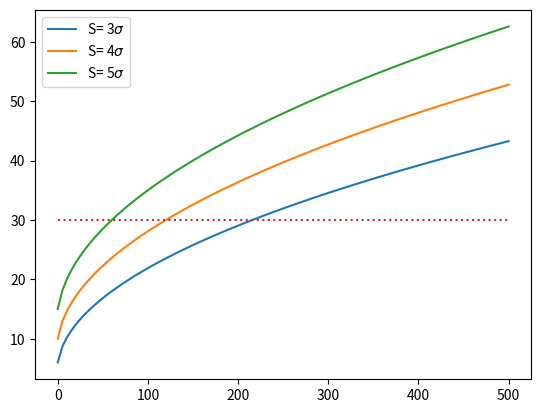

Write Python code to recreate this figure.
# -*- coding: utf-8 -*-
"""Signal_significance.ipynb

Automatically generated by Colab.

Original file is located at
    https://colab.research.google.com/<link-removed>
"""

import numpy as np
import matplotlib.pyplot as plt
# s/ sqrt (S+B) = n sigma

for n in range(3,6):
    f = lambda x: (n*n+np.sqrt(n*n+4*n*x))/2
    xi=0
    xf=500
    point=100
    x = np.linspace(xi,xf,point)
    y= f(x)
    plt.plot(x,y,label="S= "+str(n)+"$ \sigma$ ")
    n=n+1
    plt.legend()
nSig_max=30
plt.plot([xi,xf], [nSig_max,nSig_max], linestyle='dotted')
plt.show()